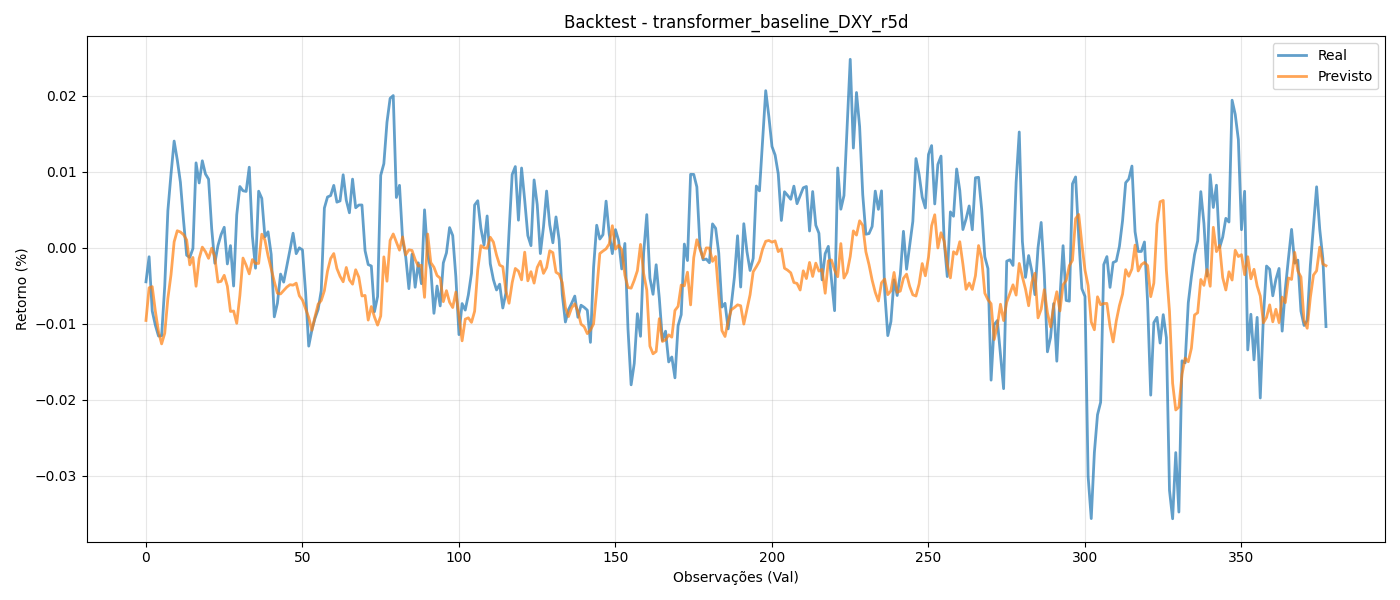

Data behind this chart, as committed beside it:
y_true, y_pred
-0.004482, -0.009568
-0.001178, -0.005268
-0.008323, -0.005119
-0.0102, -0.008351
-0.01162, -0.01103
-0.01159, -0.01265
-0.00502, -0.01125
0.004904, -0.006652
0.009709, -0.003551
0.01406, 0.0007857
0.01159, 0.002247
0.008647, 0.002083
0.003614, 0.001732
-0.0009765, 0.001037
-0.00127, -0.00224
-9.767234e-05, -0.001269
0.01119, -0.005062
0.008543, -0.001402
0.01146, 9.1228634e-05
0.009729, -0.0005057
0.009041, -0.001389
0.002512, -4.8529357e-05
-0.002032, -0.001198
0.0002897, -0.004509
0.001741, -0.004414
0.002706, -0.00362
-0.002125, -0.005054
0.0002905, -0.008386
-0.005033, -0.008321
0.00434, -0.009943
0.008075, -0.00629
0.007515, -0.00135
0.007429, -0.002286
0.01062, -0.003429
0.001538, -0.001551
-0.002684, -0.002056
0.007459, -0.002057
0.006515, 0.001793
0.001439, 0.001035
0.002112, -0.001048
-0.0008643, -0.002751
-0.009092, -0.004447
-0.007284, -0.005985
-0.003458, -0.006071
-0.004516, -0.005627
-0.002405, -0.005171
-0.0002885, -0.004858
0.001922, -0.004919
-0.00077, -0.004653
0.0, -0.006317
-0.000289, -0.006879
-0.005884, -0.008039
-0.01295, -0.009174
-0.01084, -0.01086
-0.009289, -0.009079
-0.008125, -0.007425
-0.005627, -0.006941
0.005238, -0.005641
0.006694, -0.00306
0.006878, -0.00141
... 318 more rows
